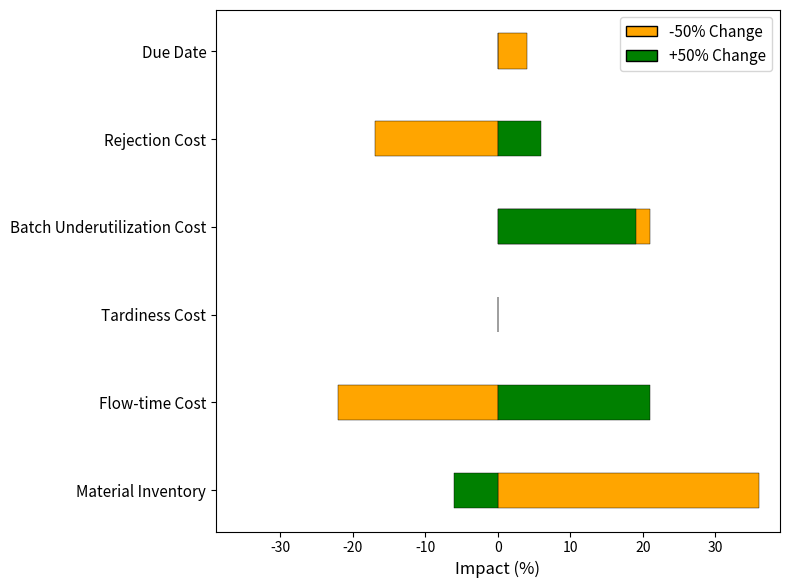
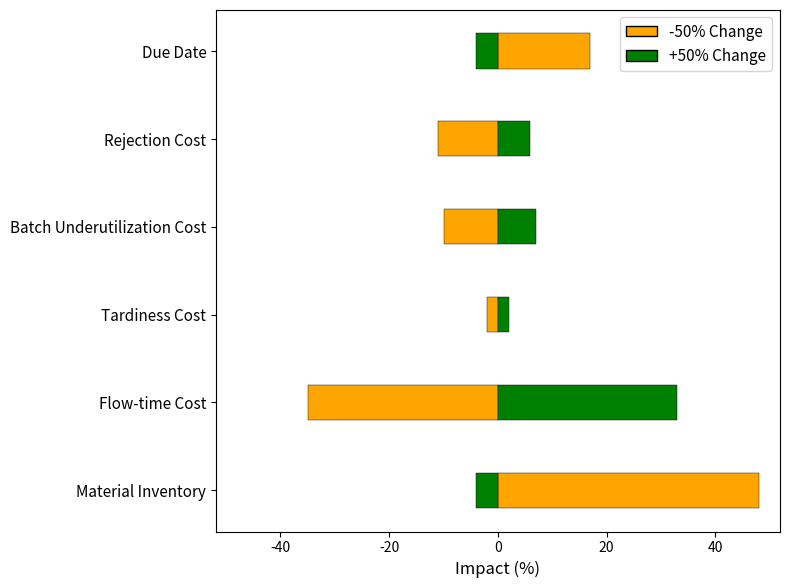
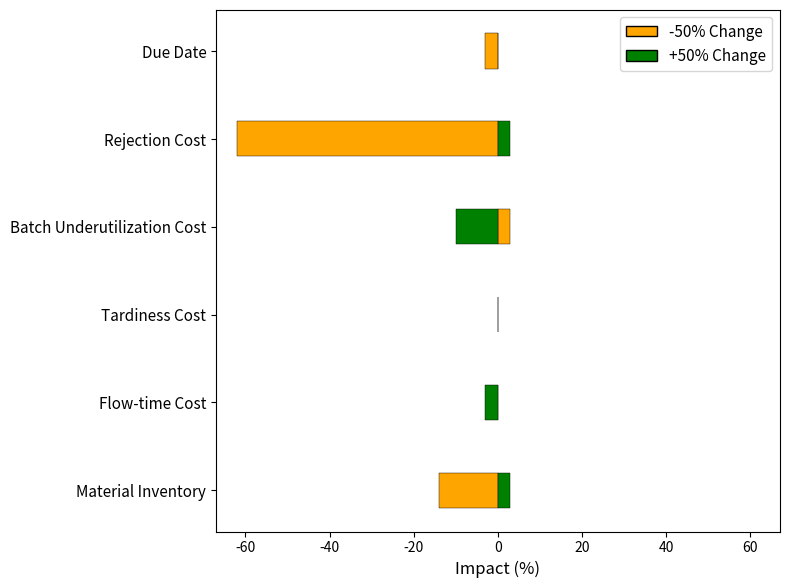
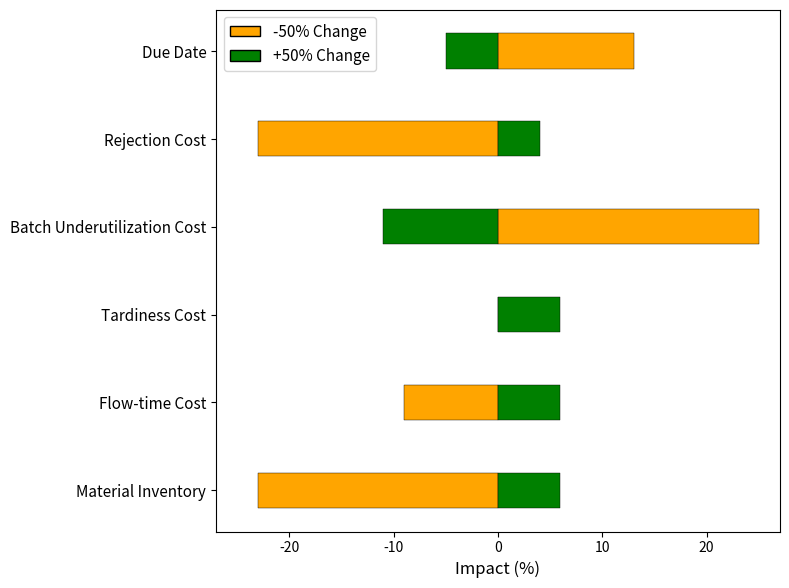
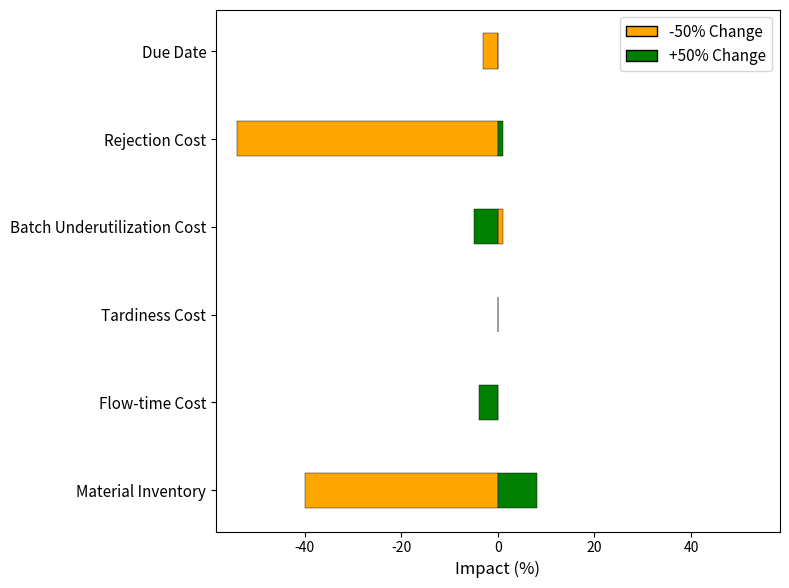
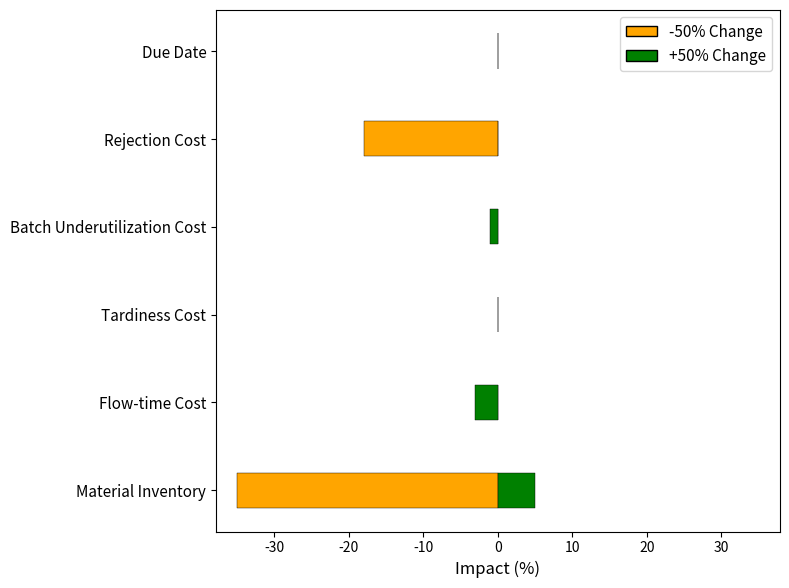
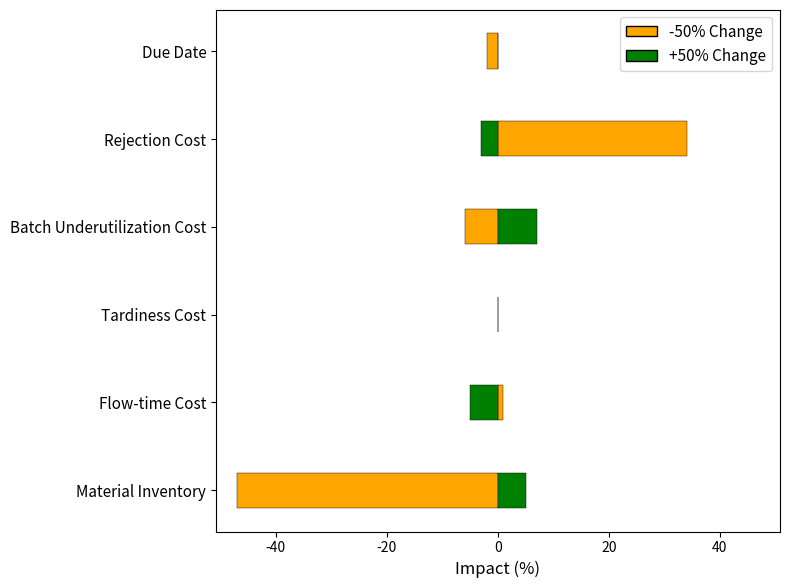
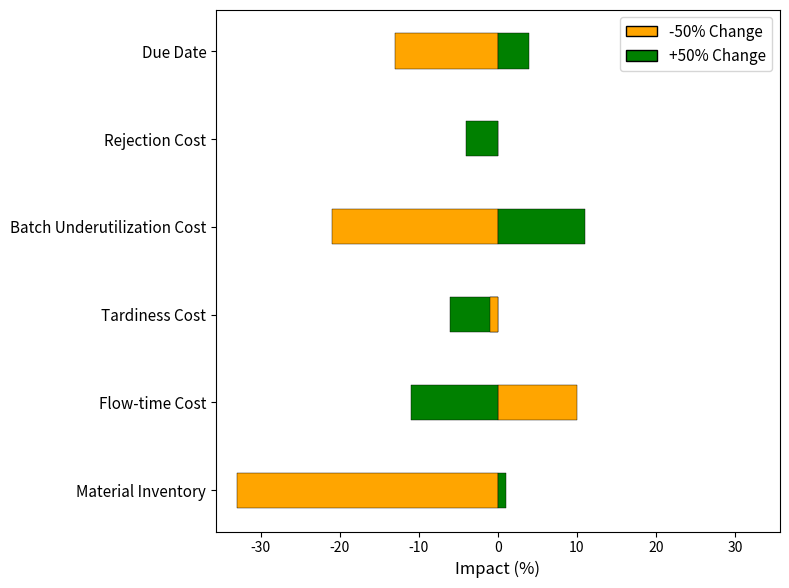
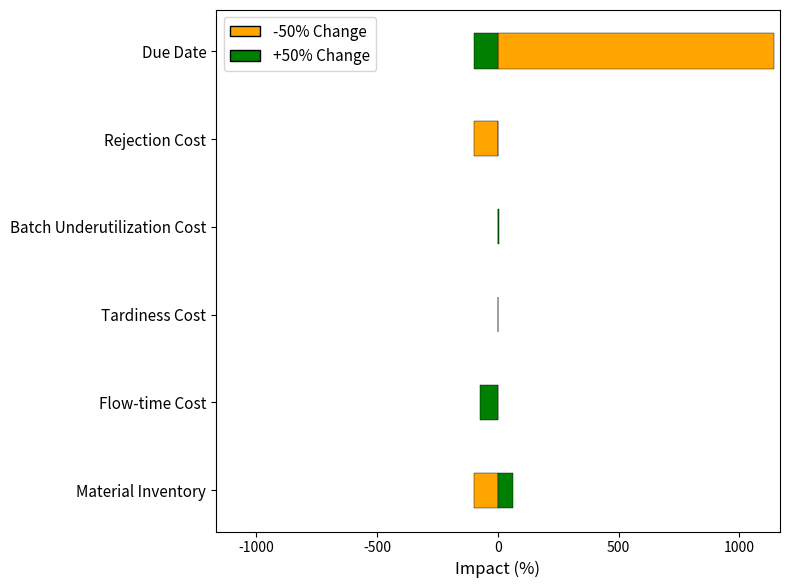
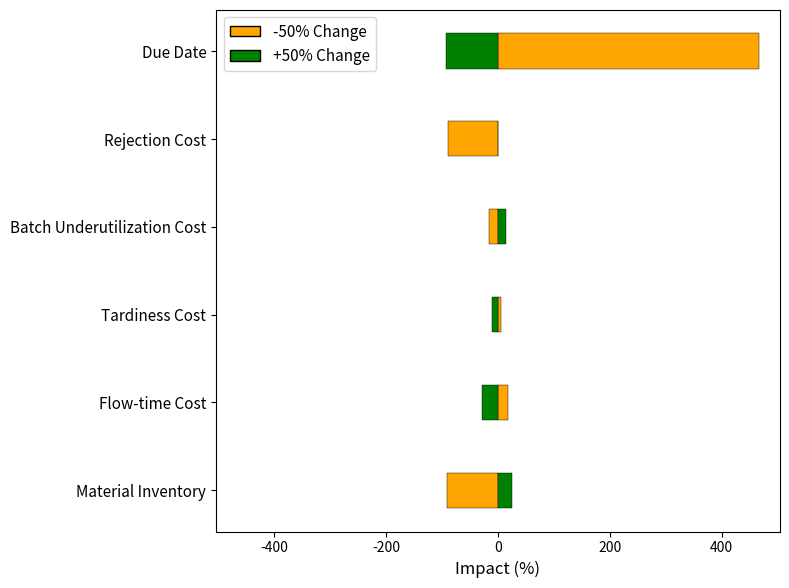
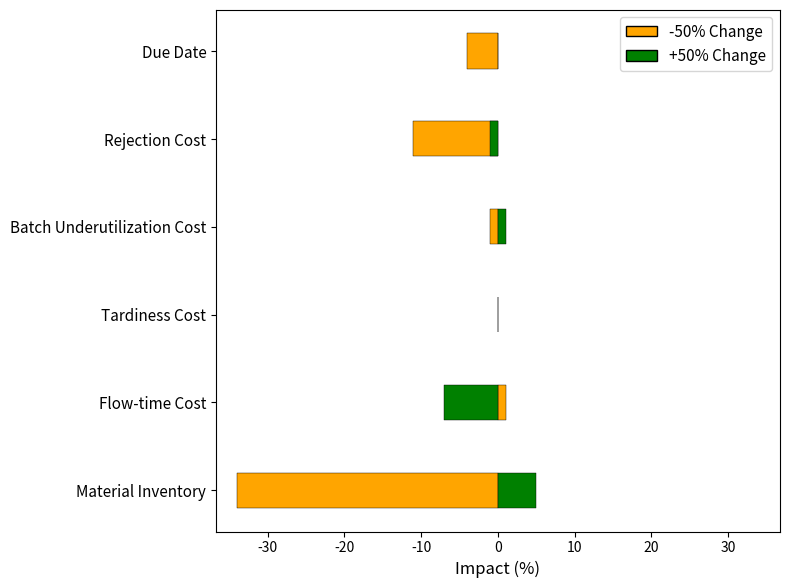
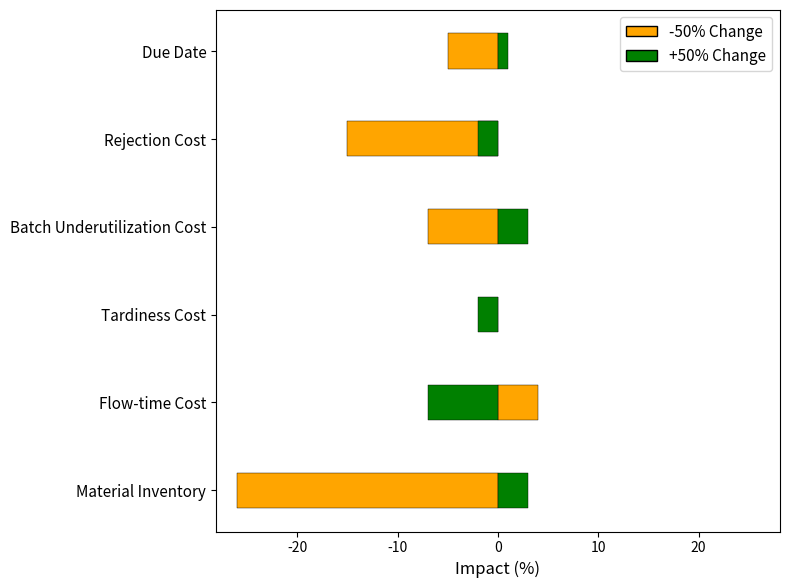

Generate these figures, in order, with matplotlib:
#!/usr/bin/env python3
# -*- coding: utf-8 -*-
"""
Created on Tue Sep 23 21:55:48 2025

@author: parisa
"""

import pandas as pd
import numpy as np
import matplotlib.pyplot as plt
from matplotlib.patches import Patch
import os


# ----------------------------
# Parameters (factors)
parameters = [
    "Due Date",
    "Rejection Cost",
    "Batch Underutilization Cost",
    "Tardiness Cost",
    "Flow-time Cost",
    "Material Inventory",
]



kpi_names = [
    "Total Cost",
    "Number of Batches",
    "Acceptance Rate (%)",
    "Average Batch Utilization (%)",
    "Average Tardiness",
    "Average Completion Time",
]



# Decrease table (rows = KPIs, cols = parameters) — numeric percent values
small_decrease = pd.DataFrame(
    data=[
        [4, -17, 21, 0, -22, 36],       # Changes in total cost
        [-3, -62, 3, 0, 0, -14],        # avg number of batches
        [-3, -54, 1, 0,	0, -40],   # Acceptance Rate (%)
        [-2,	34,	-6,	0,	1,	-47],        # avg batch utilization
        [1144,	-97,	0,	0,	0,	-100], # avg tardiness
        [-4,	-11,	-1,	0,	1,	-34],     # avg completion time
    ],
    index=kpi_names,
    columns=parameters,
)

# Increase table (rows = KPIs, cols = parameters)
small_increase = pd.DataFrame(
    data=[
        [0,	6,	19,	0,	21,	-6],
        [0,	3,	-10,	0,	-3,	3],
        [0,	1,	-5,	0,	-4,	8],
        [0,	-3,	7,	0,	-5,	5],
        [-100,	0,	5,	0,	-74,	64],
        [0,	-1,	1,	0,	-7,	5],
    ],
    index=kpi_names,
    columns=parameters,
)


large_decrease = pd.DataFrame(
    data=[
        [17,	-11,	-10,	-2,	-35,	48],       # Changes in total cost
        [13,	-23,	25,	0,	-9,	-23],        # avg number of batches
        [0,	-18,	0,	0,	0,	-35],   # Acceptance Rate (%)
        [-13,	0,	-21,	-1,	10,	-33],        # avg batch utilization
        [466,	-89,	-15,	6,	18,	-90], # avg tardiness
        [-5,	-15,	-7,	0,	4,	-26],     # avg completion time
    ],
    index=kpi_names,
    columns=parameters,
)




# Increase table (rows = KPIs, cols = parameters)
large_increase = pd.DataFrame(
    data=[
        [-4,	6,	7,	2,	33, -4],
        [-5,	4,	-11,	6,	6,	6],
        [0,	0,	-1,	0,	-3,	5],
        [4,	-4,	11,	-6,	-11,	1],
        [-93,	0,	15,	-11,	-29,	26,],
        [1,	-2,	3,	-2,	-7,	3,],
    ],
    index=kpi_names,
    columns=parameters,
)



# ----------------------------
sensitivity_small = {param: {} for param in parameters}
sensitivity_large = {param: {} for param in parameters}

for param in parameters:
    for kpi in kpi_names:
        dec_val = small_decrease.loc[kpi, param]
        inc_val = small_increase.loc[kpi, param]
        sensitivity_small[param][kpi] = {"Decrease Impact (%)": dec_val, "Increase Impact (%)": inc_val}

        dec_val_L = large_decrease.loc[kpi, param]
        inc_val_L = large_increase.loc[kpi, param]
        sensitivity_large[param][kpi] = {"Decrease Impact (%)": dec_val_L, "Increase Impact (%)": inc_val_L}



# ----------------------------
def sens_dict_to_df(sens_dict):
    rows = []
    idx = []
    for param, kpi_map in sens_dict.items():
        for kpi, vals in kpi_map.items():
            idx.append((param, kpi))
            rows.append(vals)
    df = pd.DataFrame(rows, index=pd.MultiIndex.from_tuples(idx, names=["Parameter", "KPI"]))
    return df

sensitivity_small_df = sens_dict_to_df(sensitivity_small)
sensitivity_large_df = sens_dict_to_df(sensitivity_large)



def plot_tornado_chart(kpi, sensitivity_data, figsize=(8, 6), savepath=None):
    params = list(sensitivity_data.keys())
    decrease_impacts = [sensitivity_data[p][kpi]["Decrease Impact (%)"] for p in params]
    increase_impacts = [sensitivity_data[p][kpi]["Increase Impact (%)"] for p in params]
    y_pos = np.arange(len(params))

    fig, ax = plt.subplots(figsize=figsize, dpi=200)
    bar_height = 0.4
    
    # Symmetric x-limits
    all_vals = np.array(decrease_impacts + increase_impacts, dtype=float)
    max_abs = max(np.nanmax(np.abs(all_vals)), 1.0)
    lim = max_abs * (1.08 if max_abs <= 500 else 1.02)
    ax.set_xlim(-lim, lim)
    
    
    
    for yi, (d, inc) in enumerate(zip(decrease_impacts, increase_impacts)):
        # Choose drawing order for same-sign bars
        same_sign = (np.sign(d) == np.sign(inc)) and (d != 0) and (inc != 0)
        
        
        if same_sign:
            # Determine which is longer in magnitude
            first_val, first_color = (d, "orange") if abs(d) >= abs(inc) else (inc, "green")
            second_val, second_color = (inc, "green") if abs(d) >= abs(inc) else (d, "orange")

            # Draw longer under, shorter on top (both full opacity)
            ax.barh(yi, first_val, height=bar_height, color=first_color,
                    edgecolor="black", linewidth=0.3, zorder=1)
            ax.barh(yi, second_val, height=bar_height, color=second_color,
                    edgecolor="black", linewidth=0.3, zorder=2)
        else:
            # Different sides of zero — no overlap issue
            ax.barh(yi, d,   height=bar_height, color="orange",
                    edgecolor="black", linewidth=0.3, zorder=2)
            ax.barh(yi, inc, height=bar_height, color="green",
                    edgecolor="black", linewidth=0.3, zorder=2)
            
            
 
    ax.set_yticks(y_pos)
    ax.set_yticklabels(params, fontsize=11)
    ax.set_xlabel("Impact (%)", fontsize=12)
   
    ax.invert_yaxis()

    from matplotlib.patches import Patch
    legend_handles = [
        Patch(facecolor="orange", edgecolor="black", label="-50% Change"),
        Patch(facecolor="green",  edgecolor="black", label="+50% Change"),
    ]
    ax.legend(handles=legend_handles, fontsize=11)
    
    
    
    plt.tight_layout()
    if savepath:
        os.makedirs(os.path.dirname(savepath) or ".", exist_ok=True)
        fig.savefig(savepath, dpi=600, bbox_inches='tight')
        base, _ = os.path.splitext(savepath)
        fig.savefig(base + ".pdf", bbox_inches='tight')

    plt.show()
    plt.close(fig)
    
  
    
# ----------------------------
# Generate tornado charts for small and large 
# ----------------------------
for kpi in kpi_names:
    # small
    plot_tornado_chart(kpi, {param: sensitivity_small[param] for param in parameters}, figsize=(8, 6))
    # large
    plot_tornado_chart(kpi, {param: sensitivity_large[param] for param in parameters}, figsize=(8, 6))
